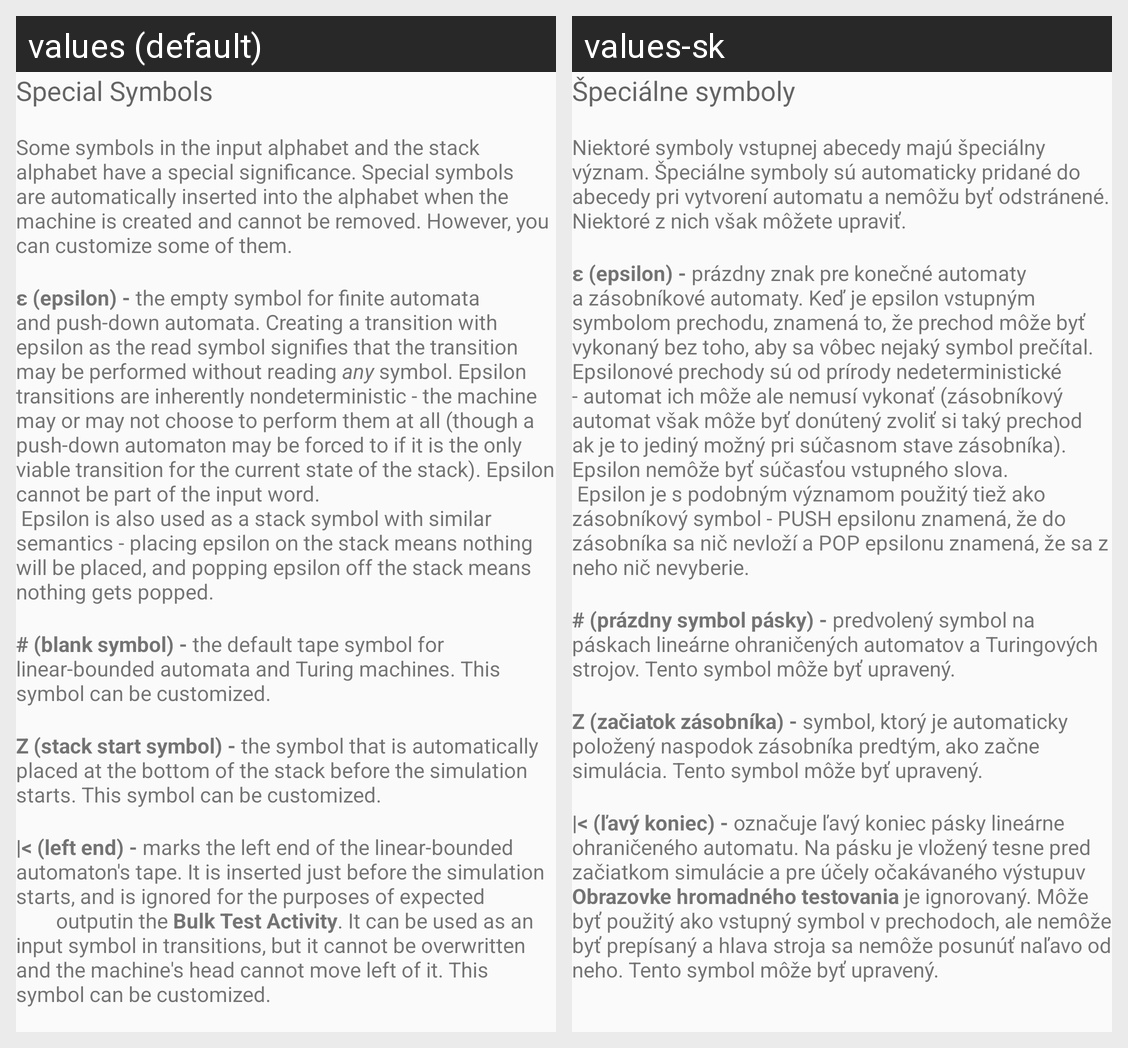

Strings drawn on this Android screen and how each of the app's shown locales translates them:
Android screen res/layout/guide_special_symbols.xml rendered under 2 locales, left to right: values (default), values-sk. Device: Nexus 5 (rendered at 1080×1920; each locale shown at half size, 540×960, under a caption strip naming it); theme AppTheme.
Strings drawn on this screen, with the default value and each locale's value (text and hints the layout hard-codes, and strings that could not be matched under every locale, appear in the picture but are not listed):

guide_title_special_symbols
  values: Special Symbols
  values-sk: Špeciálne symboly

guide_special_symbols_introduction
  values: Some symbols in the input alphabet and the stack alphabet have a special significance. Special symbols are automatically inserted into the alphabet when the machine is created and cannot be removed. However, you can customize some of them.
  values-sk: Niektoré symboly vstupnej abecedy majú špeciálny význam. Špeciálne symboly sú automaticky pridané do abecedy pri vytvorení automatu a nemôžu byť odstránené. Niektoré z nich však môžete upraviť.

guide_special_symbols_epsilon
  values: ε (epsilon) - the empty symbol for finite automata and push-down automata. Creating a transition with epsilon as the read symbol signifies that the transition may be performed without reading any symbol. Epsilon transitions are inherently nondeterministic - the machine may or may not choose to perform them at all (though a push-down automaton may be forced to if it is the only viable transition …[clipped]
  values-sk: ε (epsilon) - prázdny znak pre konečné automaty a zásobníkové automaty. Keď je epsilon vstupným symbolom prechodu, znamená to, že prechod môže byť vykonaný bez toho, aby sa vôbec nejaký symbol prečítal. Epsilonové prechody sú od prírody nedeterministické - automat ich môže ale nemusí vykonať (zásobníkový automat však môže byť donútený zvoliť si taký prechod ak je to jediný možný pri súčasnom …[clipped]

guide_special_symbols_blank
  values: # (blank symbol) - the default tape symbol for linear-bounded automata and Turing machines. This symbol can be customized.
  values-sk: # (prázdny symbol pásky) - predvolený symbol na páskach lineárne ohraničených automatov a Turingových strojov. Tento symbol môže byť upravený.

guide_special_symbols_stack_start
  values: Z (stack start symbol) - the symbol that is automatically placed at the bottom of the stack before the simulation starts. This symbol can be customized.
  values-sk: Z (začiatok zásobníka) - symbol, ktorý je automaticky položený naspodok zásobníka predtým, ako začne simulácia. Tento symbol môže byť upravený.

guide_special_symbols_left_end
  values: |< (left end) - marks the left end of the linear-bounded automaton's tape. It is inserted just before the simulation starts, and is ignored for the purposes of expected
              outputin the Bulk Test Activity. It can be used as an input symbol in transitions, but it cannot be overwritten and the machine's head cannot move left of it. This symbol can be customized.
  values-sk: |< (ľavý koniec) - označuje ľavý koniec pásky lineárne ohraničeného automatu. Na pásku je vložený tesne pred začiatkom simulácie a pre účely očakávaného výstupuv Obrazovke hromadného testovania je ignorovaný. Môže byť použitý ako vstupný symbol v prechodoch, ale nemôže byť prepísaný a hlava stroja sa nemôže posunúť naľavo od neho. Tento symbol môže byť upravený.
